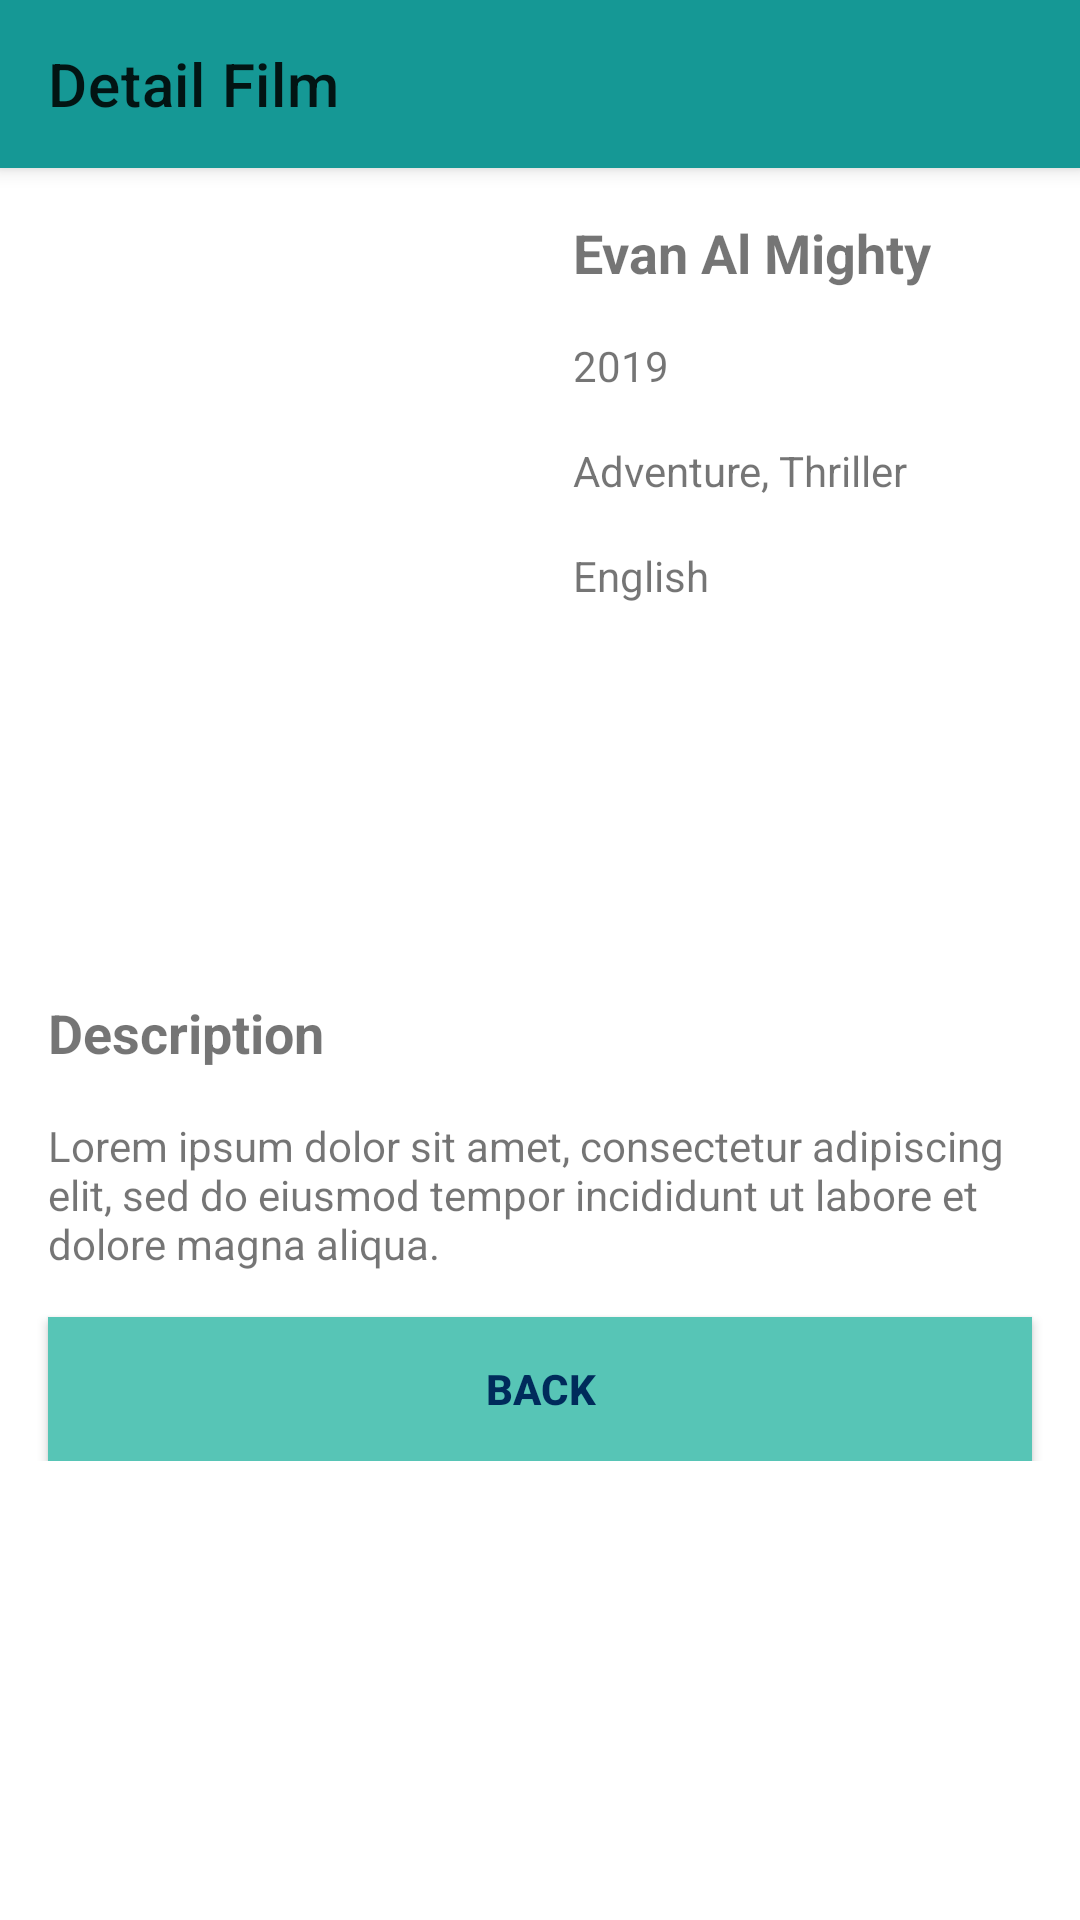

The Android layout XML behind this screen, and the referenced resources:
<!-- AndroidManifest.xml: application theme Theme.BinarChallengeCH5 -->
<!-- res/layout/fragment_detail.xml -->
<?xml version="1.0" encoding="utf-8"?>
<androidx.coordinatorlayout.widget.CoordinatorLayout xmlns:android="http://schemas.android.com/apk/res/android"
    xmlns:tools="http://schemas.android.com/tools"
    android:layout_width="match_parent"
    android:layout_height="match_parent"
    android:background="@drawable/bg_one"
    xmlns:app="http://schemas.android.com/apk/res-auto"
    tools:context=".ui.detailscreen.DetailFragment">

    <com.google.android.material.appbar.AppBarLayout
        android:id="@+id/appBarLayout"
        android:layout_width="match_parent"
        android:layout_height="wrap_content">

        <com.google.android.material.appbar.MaterialToolbar
            android:id="@+id/topAppBar"
            android:layout_width="match_parent"
            android:layout_height="?attr/actionBarSize"
            app:title="Detail Film" />

    </com.google.android.material.appbar.AppBarLayout>

    <androidx.constraintlayout.widget.ConstraintLayout
        android:layout_width="match_parent"
        android:layout_height="wrap_content"
        app:layout_behavior="com.google.android.material.appbar.AppBarLayout$ScrollingViewBehavior">
    <com.google.android.material.imageview.ShapeableImageView
        android:id="@+id/iv_detail"
        android:layout_width="175dp"
        android:layout_height="260dp"
        android:paddingTop="16dp"
        android:paddingStart="16dp"
        android:src="@drawable/sample"
        app:layout_constraintStart_toStartOf="parent"
        app:layout_constraintTop_toTopOf="parent"/>

    <com.google.android.material.textview.MaterialTextView
        android:id="@+id/tv_Title"
        android:layout_width="0dp"
        android:layout_height="wrap_content"
        android:layout_marginStart="16dp"
        android:layout_marginTop="16dp"
        android:layout_marginEnd="15dp"
        android:text="Evan Al Mighty"
        android:textSize="18sp"
        android:textStyle="bold"
        app:layout_constraintEnd_toEndOf="parent"
        app:layout_constraintStart_toEndOf="@id/iv_detail"
        app:layout_constraintTop_toTopOf="parent"/>

    <com.google.android.material.textview.MaterialTextView
        android:id="@+id/tv_date"
        android:layout_width="0dp"
        android:layout_height="wrap_content"
        android:layout_marginStart="16dp"
        android:layout_marginTop="16dp"
        android:layout_marginEnd="32dp"
        android:text="2019"
        app:layout_constraintStart_toEndOf="@id/iv_detail"
        app:layout_constraintTop_toBottomOf="@id/tv_Title"/>

        <com.google.android.material.textview.MaterialTextView
            android:id="@+id/tv_genres"
            android:layout_width="0dp"
            android:layout_height="wrap_content"
            android:layout_marginStart="16dp"
            android:layout_marginTop="16dp"
            android:layout_marginEnd="15dp"
            android:text="Adventure, Thriller"
            app:layout_constraintEnd_toEndOf="parent"
            app:layout_constraintStart_toEndOf="@id/iv_detail"
            app:layout_constraintTop_toBottomOf="@id/tv_date"/>


    <com.google.android.material.textview.MaterialTextView
        android:id="@+id/tv_language"
        android:layout_width="wrap_content"
        android:layout_height="wrap_content"
        android:layout_marginStart="16dp"
        android:layout_marginTop="16dp"
        android:layout_marginEnd="32dp"
        android:text="English"
        app:layout_constraintStart_toEndOf="@id/iv_detail"
        app:layout_constraintTop_toBottomOf="@id/tv_genres"/>

    <com.google.android.material.textview.MaterialTextView
        android:id="@+id/tv_description"
        android:layout_width="0dp"
        android:layout_height="wrap_content"
        android:layout_marginTop="16dp"
        android:layout_marginEnd="32dp"
        android:paddingStart="16dp"
        android:text="Description"
        android:textSize="18sp"
        android:textStyle="bold"
        app:layout_constraintStart_toStartOf="@id/iv_detail"
        app:layout_constraintTop_toBottomOf="@id/iv_detail"/>

    <com.google.android.material.textview.MaterialTextView
        android:id="@+id/tv_name_description"
        android:layout_width="0dp"
        android:layout_height="wrap_content"
        android:layout_marginStart="16dp"
        android:layout_marginTop="16dp"
        android:ellipsize="end"
        android:layout_marginEnd="15dp"
        android:text="Lorem ipsum dolor sit amet, consectetur adipiscing elit, sed do eiusmod tempor incididunt ut labore et dolore magna aliqua."
        app:layout_constraintEnd_toEndOf="parent"
        app:layout_constraintStart_toStartOf="@id/iv_detail"
        app:layout_constraintTop_toBottomOf="@id/tv_description"/>

    <androidx.appcompat.widget.AppCompatButton
        android:id="@+id/btn_back"
        android:layout_width="0dp"
        android:layout_height="wrap_content"
        android:layout_marginHorizontal="16dp"
        android:background="@color/teal"
        android:text="@string/back"
        android:textColor="@color/cold"

        android:textStyle="bold"
        android:layout_marginTop="15dp"
        app:layout_constraintEnd_toEndOf="parent"
        app:layout_constraintStart_toStartOf="parent"
        app:layout_constraintTop_toBottomOf="@+id/tv_name_description" />
    </androidx.constraintlayout.widget.ConstraintLayout>

</androidx.coordinatorlayout.widget.CoordinatorLayout>
<!-- resources referenced by this layout -->
<resources>
  <color name="cold">#002B5B</color>
  <color name="teal">#57C5B6</color>
  <string name="back">Back</string>
  <style name="Theme.BinarChallengeCH5" parent="Theme.MaterialComponents.DayNight.NoActionBar">
          
          <item name="colorPrimary">@color/navy</item>
          <item name="colorPrimaryVariant">@color/sea</item>
          <item name="colorOnPrimary">@color/white</item>
          
          <item name="colorSecondary">@color/teal_200</item>
          <item name="colorSecondaryVariant">@color/teal_700</item>
          <item name="colorOnSecondary">@color/black</item>
          
          <item name="android:statusBarColor">?attr/colorPrimaryVariant</item>
          
      </style>
  <color name="navy">#159895</color>
  <color name="sea">#1A5F7A</color>
  <color name="white">#FFFFFFFF</color>
  <color name="teal_200">#FF03DAC5</color>
  <color name="teal_700">#FF018786</color>
  <color name="black">#FF000000</color>
</resources>
